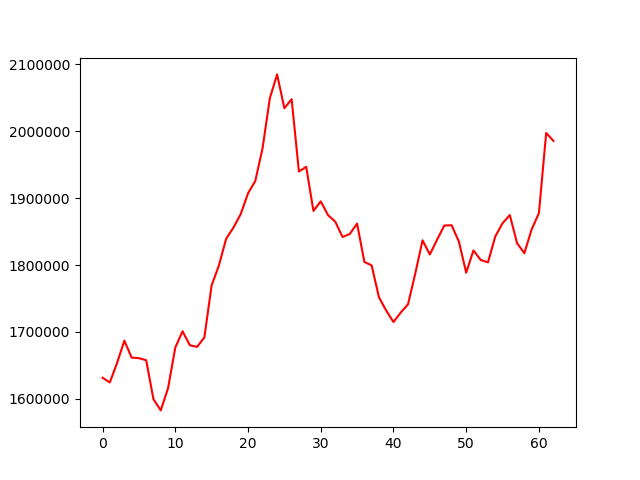

The file beside this chart, header and first rows:
, 0
0, 1631463
1, 1624400
2, 1653650
3, 1686873
4, 1661537
5, 1660766
6, 1657653
7, 1599408
8, 1582638
9, 1615466
10, 1676445
11, 1700978
12, 1680034
13, 1677628
14, 1691814
15, 1769771
16, 1799272
17, 1839367
18, 1855904
19, 1876141
20, 1907058
21, 1925623
22, 1974382
23, 2049074
24, 2084943
25, 2034356
26, 2047861
27, 1939734
28, 1946799
29, 1880778
30, 1895167
31, 1874616
32, 1864747
33, 1841874
34, 1846406
35, 1861969
36, 1804593
37, 1799437
38, 1751951
39, 1731921
40, 1714738
41, 1728849
42, 1741186
43, 1787297
44, 1836943
45, 1815658
46, 1837856
47, 1859075
48, 1859401
49, 1834906
50, 1788509
51, 1821722
52, 1807462
53, 1803929
54, 1842682
55, 1862424
56, 1874623
57, 1832606
58, 1817592
59, 1853138
... 3 more rows
